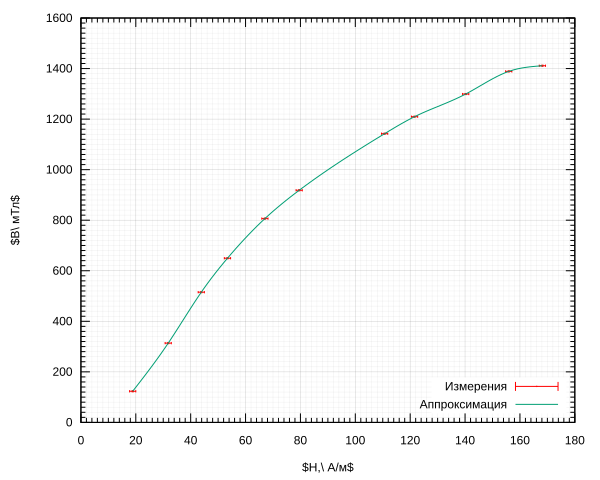

Source data for this figure (header and first rows):
2X_s, 2Y_s, K_x, mV, K_y, mV, I,mA, U, mV, koefx, koefy, U_x, mV, U_y, mv, dUx, dUy, B, mT, dB, dI, H, dH
9.6, 6.3, 20, 10, 740, 604, 2.667, 2.8, 512, 176.4, 0.2667, 0.28, 1411, 2.24, 5, 168.2, 1.136
9.0, 6.2, 20, 10, 686, 605, 2.667, 2.8, 480, 173.6, 0.2667, 0.28, 1389, 2.24, 5, 155.9, 1.136
8.0, 5.8, 20, 10, 617, 605, 2.667, 2.8, 426.7, 162.4, 0.2667, 0.28, 1299, 2.24, 5, 140.2, 1.136
7.2, 5.4, 20, 10, 535, 605, 2.667, 2.8, 384, 151.2, 0.2667, 0.28, 1210, 2.24, 5, 121.6, 1.136
6.5, 5.1, 20, 10, 487, 607, 2.667, 2.8, 346.7, 142.8, 0.2667, 0.28, 1142, 2.24, 5, 110.7, 1.136
4.7, 4.1, 20, 10, 350, 607, 2.667, 2.8, 250.7, 114.8, 0.2667, 0.28, 918.4, 2.24, 5, 79.55, 1.136
4.0, 3.6, 20, 10, 295, 607, 2.667, 2.8, 213.3, 100.8, 0.2667, 0.28, 806.4, 2.24, 5, 67.05, 1.136
6.2, 5.8, 10, 5, 235, 608, 2.8, 2.8, 173.6, 81.2, 0.28, 0.28, 649.6, 2.24, 5, 53.41, 1.136
9.7, 4.6, 5, 5, 193, 608, 2.8, 2.8, 135.8, 64.4, 0.28, 0.28, 515.2, 2.24, 5, 43.86, 1.136
6.5, 2.8, 5, 5, 140, 607, 2.8, 2.8, 91., 39.2, 0.28, 0.28, 313.6, 2.24, 5, 31.82, 1.136
4.1, 1.1, 5, 5, 83, 609, 2.8, 2.8, 57.4, 15.4, 0.28, 0.28, 123.2, 2.24, 5, 18.86, 1.136
